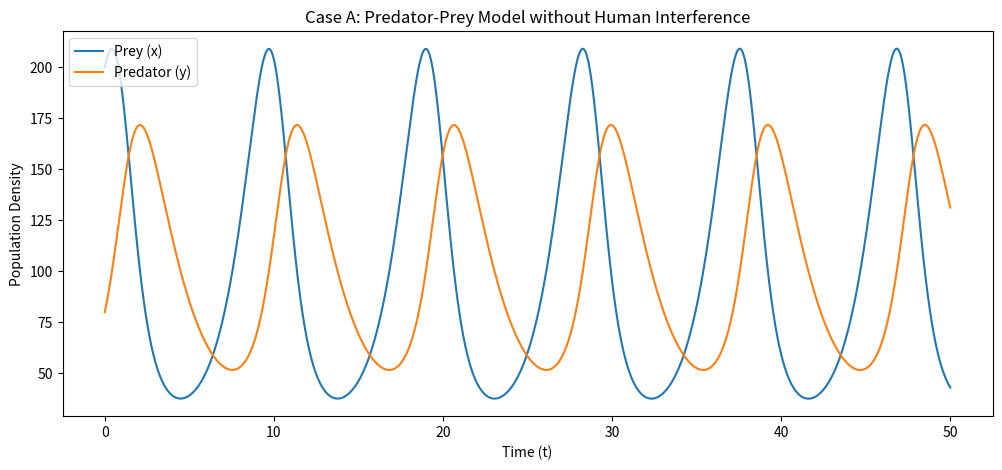
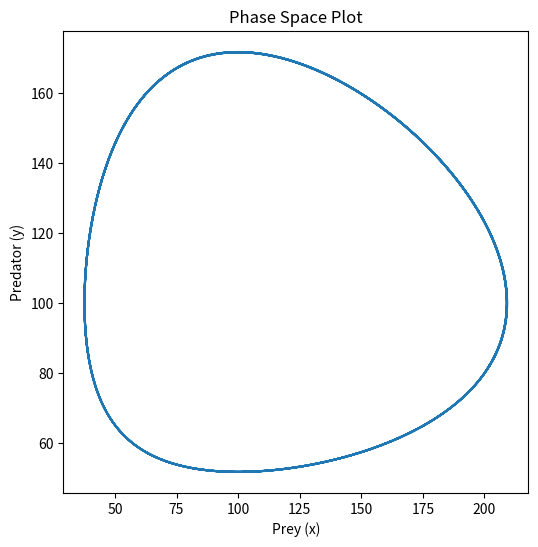
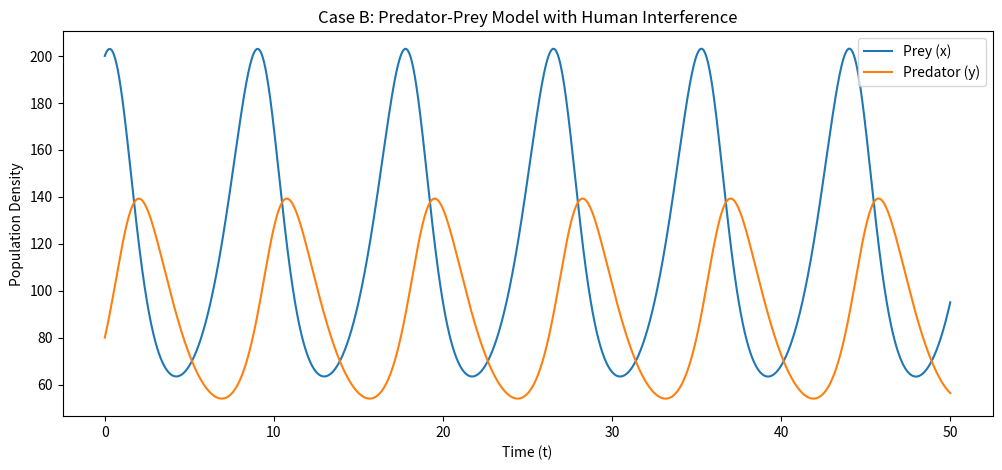
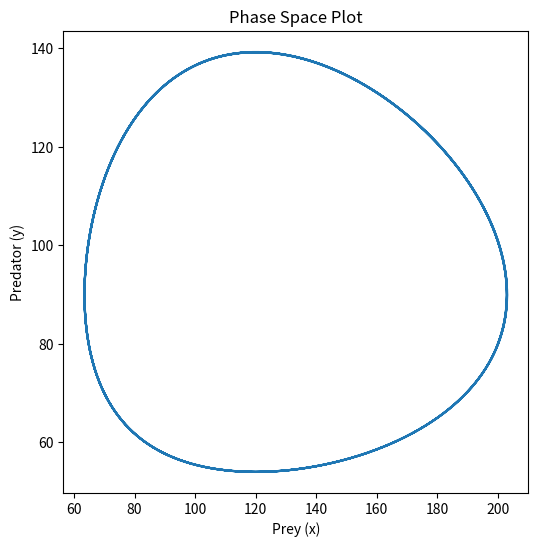
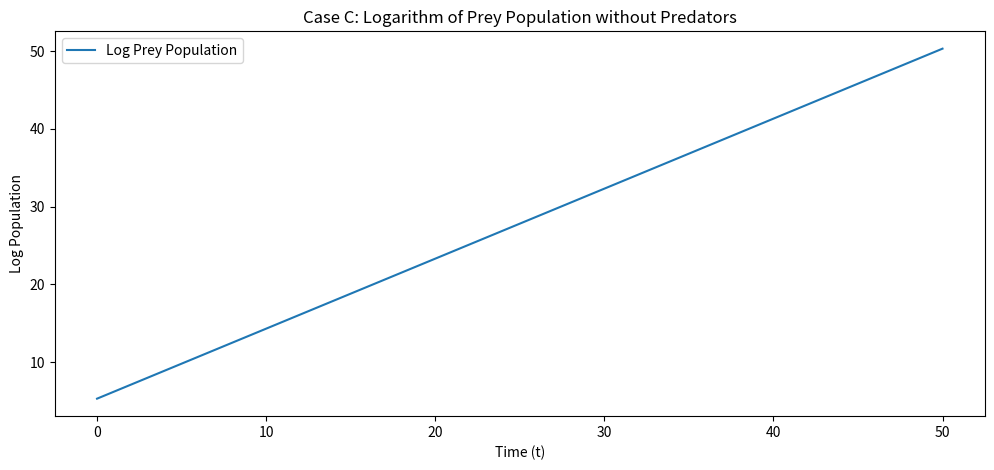
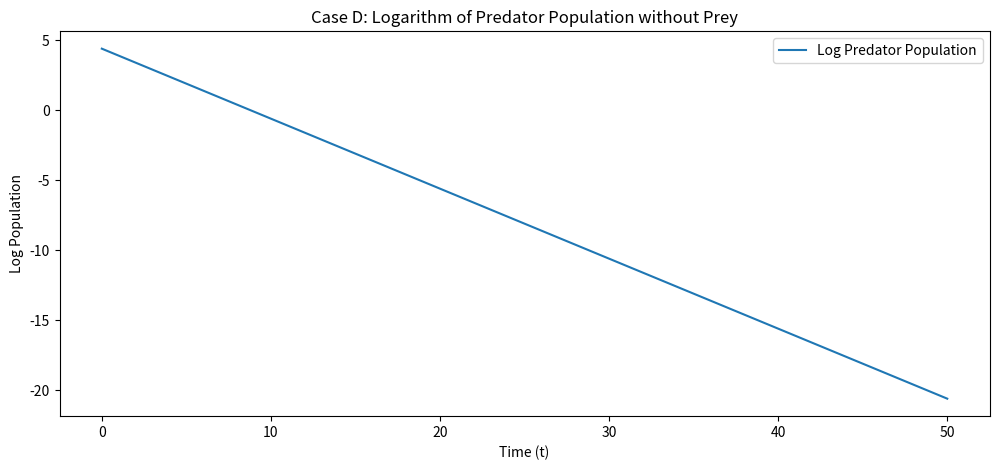

Write Python code to recreate these figures, in order.
import numpy as np
import matplotlib.pyplot as plt

def euler_method(fx, fy, x0, y0, t0, t_end, dt):
    t_values = np.arange(t0, t_end, dt)
    x_values = np.zeros(len(t_values))
    y_values = np.zeros(len(t_values))
    
    x_values[0] = x0
    y_values[0] = y0
    
    for i in range(1, len(t_values)):
        x_values[i] = x_values[i-1] + dt * fx(x_values[i-1], y_values[i-1])
        y_values[i] = y_values[i-1] + dt * fy(x_values[i-1], y_values[i-1])
    
    return t_values, x_values, y_values

def plot_results(t, x, y, title):
    plt.figure(figsize=(12, 5))
    plt.plot(t, x, label='Prey (x)')
    plt.plot(t, y, label='Predator (y)')
    plt.xlabel('Time (t)')
    plt.ylabel('Population Density')
    plt.title(title)
    plt.legend()
    plt.show()
    
    plt.figure(figsize=(6, 6))
    plt.plot(x, y)
    plt.xlabel('Prey (x)')
    plt.ylabel('Predator (y)')
    plt.title('Phase Space Plot')
    plt.show()

# Given parameters
A = 1.0
B = 0.01
C = 0.5
D = 0.005
dt = 0.0001
t0, t_end = 0,50

# Case A: No human interference (ε = 0), x(0) = 200, y(0) = 80
epsilon = 0
x0, y0 = 200, 80

def fx1(x, y): return A*x - B*x*y - epsilon*x

def fy1(x, y): return -C*y + D*x*y - epsilon*y

t_values, x_values, y_values = euler_method(fx1, fy1, x0, y0, t0, t_end, dt)
plot_results(t_values, x_values, y_values, 'Case A: Predator-Prey Model without Human Interference')
print(f'Max y (without interference): {max(y_values)}')

# Case B: With human interference (ε = 0.1)
epsilon = 0.1

t_values, x_values, y_values = euler_method(fx1, fy1, x0, y0, t0, t_end, dt)
plot_results(t_values, x_values, y_values, 'Case B: Predator-Prey Model with Human Interference')
print(f'Max y (with interference): {max(y_values)}')

# Case C: No predator (y0 = 0), ε = 0
x0, y0 = 200, 0

def fx2(x, _): return A*x - epsilon*x

t_values, x_values, _ = euler_method(fx2, lambda x, y: 0, x0, y0, t0, t_end, dt)
plt.figure(figsize=(12, 5))
plt.plot(t_values, np.log(x_values), label='Log Prey Population')
plt.xlabel('Time (t)')
plt.ylabel('Log Population')
plt.title('Case C: Logarithm of Prey Population without Predators')
plt.legend()
plt.show()

# Case D: No prey (x0 = 0), ε = 0
y0 = 80

def fy3(_, y): return -C*y

t_values, _, y_values = euler_method(lambda x, y: 0, fy3, x0, y0, t0, t_end, dt)
plt.figure(figsize=(12, 5))
plt.plot(t_values, np.log(y_values), label='Log Predator Population')
plt.xlabel('Time (t)')
plt.ylabel('Log Population')
plt.title('Case D: Logarithm of Predator Population without Prey')
plt.legend()
plt.show()
